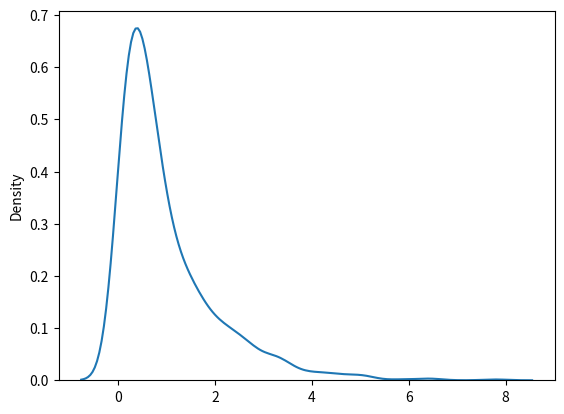

The matplotlib source for this figure:
from numpy import random
import matplotlib.pyplot as plt
import seaborn as sns

sns.distplot(random.exponential(size=1000), hist=False)

plt.show()




# Visualization of Exponential Distribution
# Example




# Relation Between Poisson and Exponential Distribution
# Poisson distribution deals with number of occurences of an event in a time period whereas exponential distribution deals with the time between these events.

